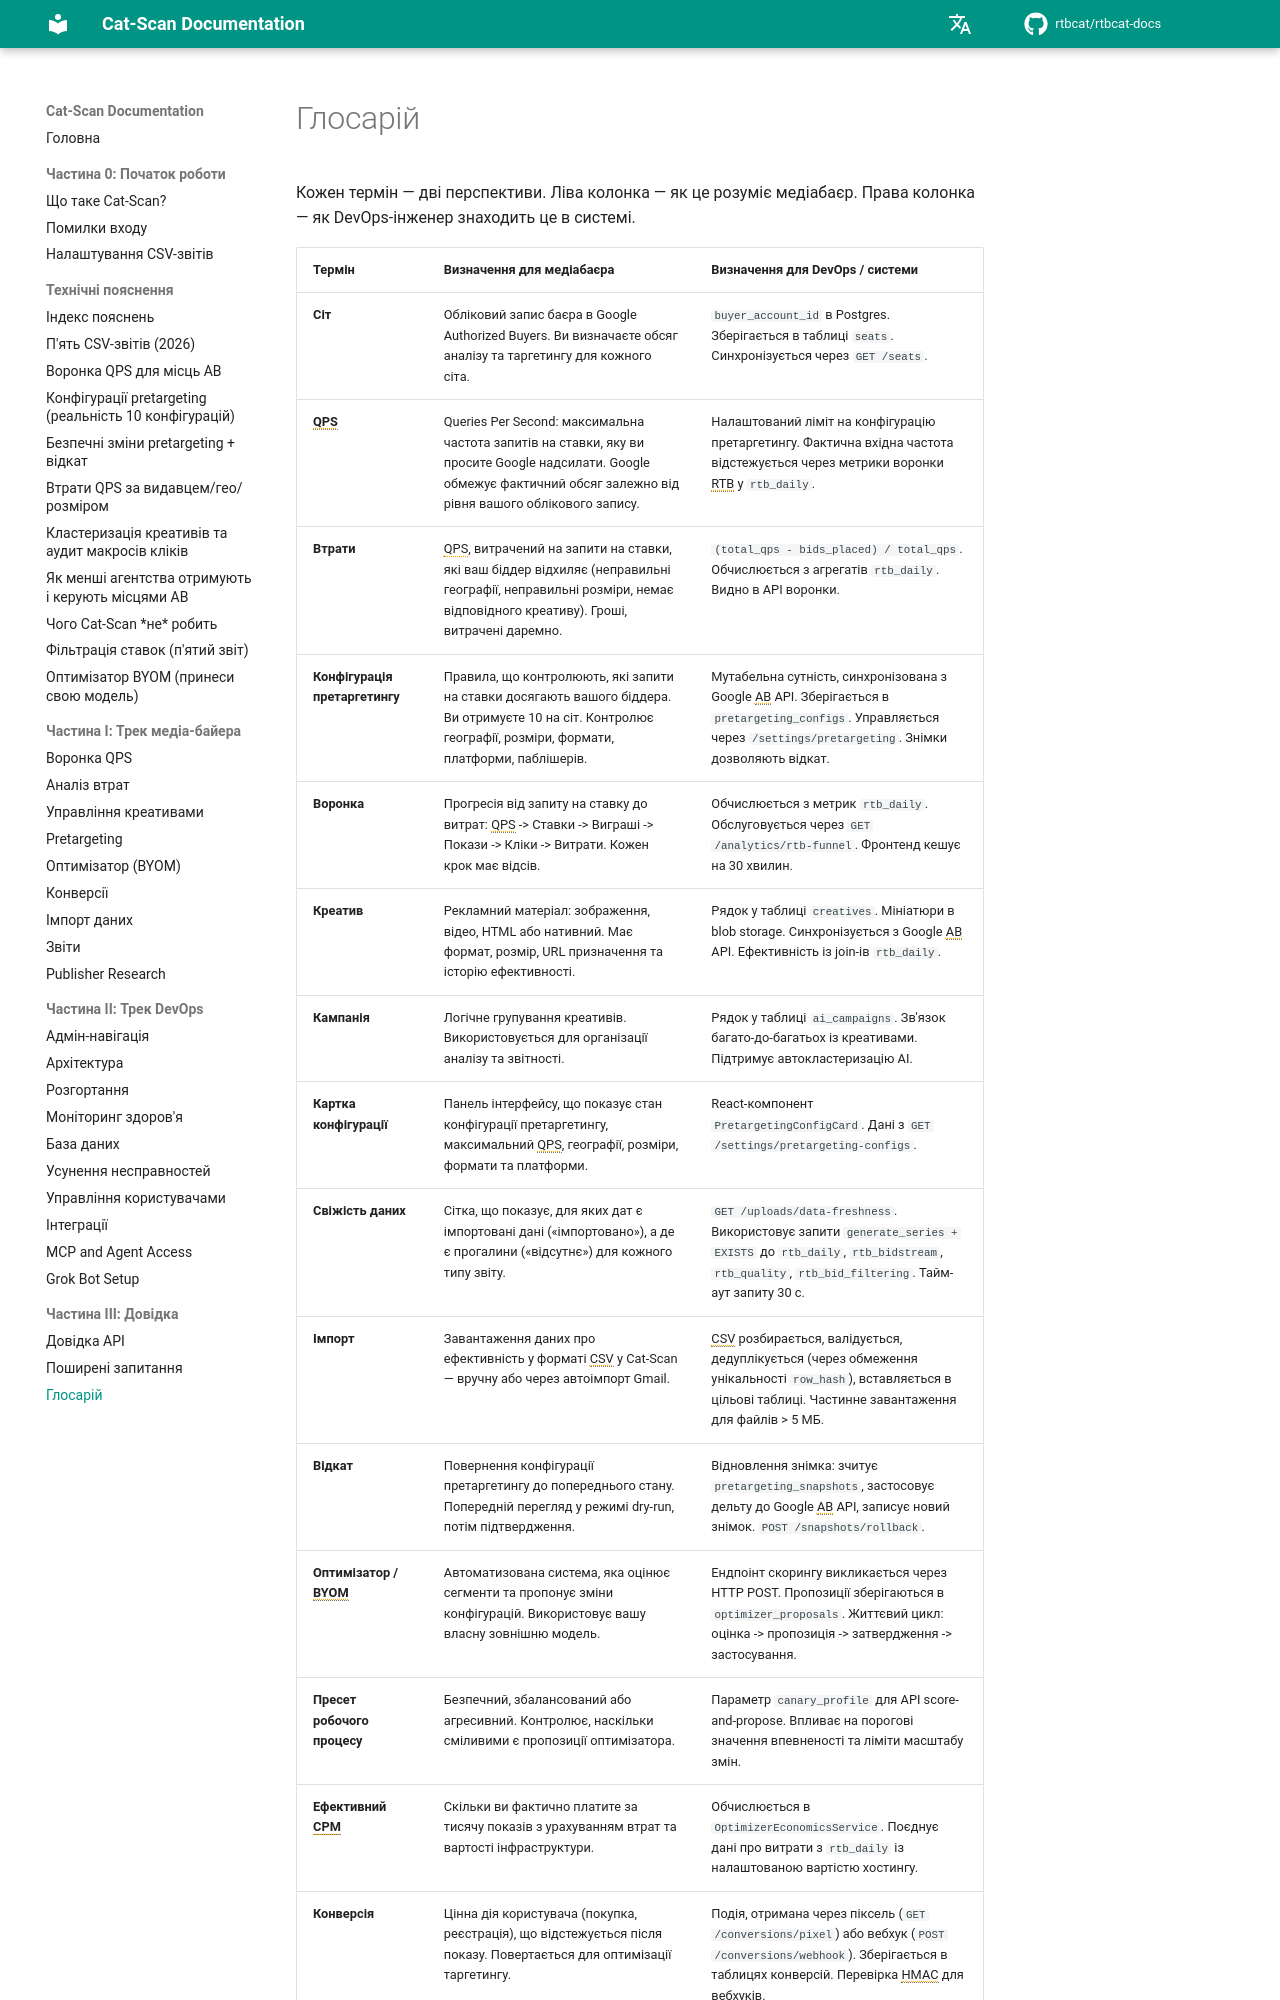

repository: rtbcat/rtbcat-docs · page: uk/glossary/index.html · generator: mkdocs

# Глосарій

Кожен термін — дві перспективи. Ліва колонка — як це розуміє медіабаєр. Права колонка — як DevOps-інженер знаходить це в системі.

| Термін | Визначення для медіабаєра | Визначення для DevOps / системи |
|--------|--------------------------|-------------------------------|
| **Сіт** | Обліковий запис баєра в Google Authorized Buyers. Ви визначаєте обсяг аналізу та таргетингу для кожного сіта. | `buyer_account_id` в Postgres. Зберігається в таблиці `seats`. Синхронізується через `GET /seats`. |
| **QPS** | Queries Per Second: максимальна частота запитів на ставки, яку ви просите Google надсилати. Google обмежує фактичний обсяг залежно від рівня вашого облікового запису. | Налаштований ліміт на конфігурацію претаргетингу. Фактична вхідна частота відстежується через метрики воронки RTB у `rtb_daily`. |
| **Втрати** | QPS, витрачений на запити на ставки, які ваш біддер відхиляє (неправильні географії, неправильні розміри, немає відповідного креативу). Гроші, витрачені даремно. | `(total_qps - bids_placed) / total_qps`. Обчислюється з агрегатів `rtb_daily`. Видно в API воронки. |
| **Конфігурація претаргетингу** | Правила, що контролюють, які запити на ставки досягають вашого біддера. Ви отримуєте 10 на сіт. Контролює географії, розміри, формати, платформи, паблішерів. | Мутабельна сутність, синхронізована з Google AB API. Зберігається в `pretargeting_configs`. Управляється через `/settings/pretargeting`. Знімки дозволяють відкат. |
| **Воронка** | Прогресія від запиту на ставку до витрат: QPS -> Ставки -> Виграші -> Покази -> Кліки -> Витрати. Кожен крок має відсів. | Обчислюється з метрик `rtb_daily`. Обслуговується через `GET /analytics/rtb-funnel`. Фронтенд кешує на 30 хвилин. |
| **Креатив** | Рекламний матеріал: зображення, відео, HTML або нативний. Має формат, розмір, URL призначення та історію ефективності. | Рядок у таблиці `creatives`. Мініатюри в blob storage. Синхронізується з Google AB API. Ефективність із join-ів `rtb_daily`. |
| **Кампанія** | Логічне групування креативів. Використовується для організації аналізу та звітності. | Рядок у таблиці `ai_campaigns`. Зв'язок багато-до-багатьох із креативами. Підтримує автокластеризацію AI. |
| **Картка конфігурації** | Панель інтерфейсу, що показує стан конфігурації претаргетингу, максимальний QPS, географії, розміри, формати та платформи. | React-компонент `PretargetingConfigCard`. Дані з `GET /settings/pretargeting-configs`. |
| **Свіжість даних** | Сітка, що показує, для яких дат є імпортовані дані («імпортовано»), а де є прогалини («відсутнє») для кожного типу звіту. | `GET /uploads/data-freshness`. Використовує запити `generate_series + EXISTS` до `rtb_daily`, `rtb_bidstream`, `rtb_quality`, `rtb_bid_filtering`. Тайм-аут запиту 30 с. |
| **Імпорт** | Завантаження даних про ефективність у форматі CSV у Cat-Scan — вручну або через автоімпорт Gmail. | CSV розбирається, валідується, дедуплікується (через обмеження унікальності `row_hash`), вставляється в цільові таблиці. Частинне завантаження для файлів > 5 МБ. |
| **Відкат** | Повернення конфігурації претаргетингу до попереднього стану. Попередній перегляд у режимі dry-run, потім підтвердження. | Відновлення знімка: зчитує `pretargeting_snapshots`, застосовує дельту до Google AB API, записує новий знімок. `POST /snapshots/rollback`. |
| **Оптимізатор / BYOM** | Автоматизована система, яка оцінює сегменти та пропонує зміни конфігурацій. Використовує вашу власну зовнішню модель. | Ендпоінт скорингу викликається через HTTP POST. Пропозиції зберігаються в `optimizer_proposals`. Життєвий цикл: оцінка -> пропозиція -> затвердження -> застосування. |
| **Пресет робочого процесу** | Безпечний, збалансований або агресивний. Контролює, наскільки сміливими є пропозиції оптимізатора. | Параметр `canary_profile` для API score-and-propose. Впливає на порогові значення впевненос
